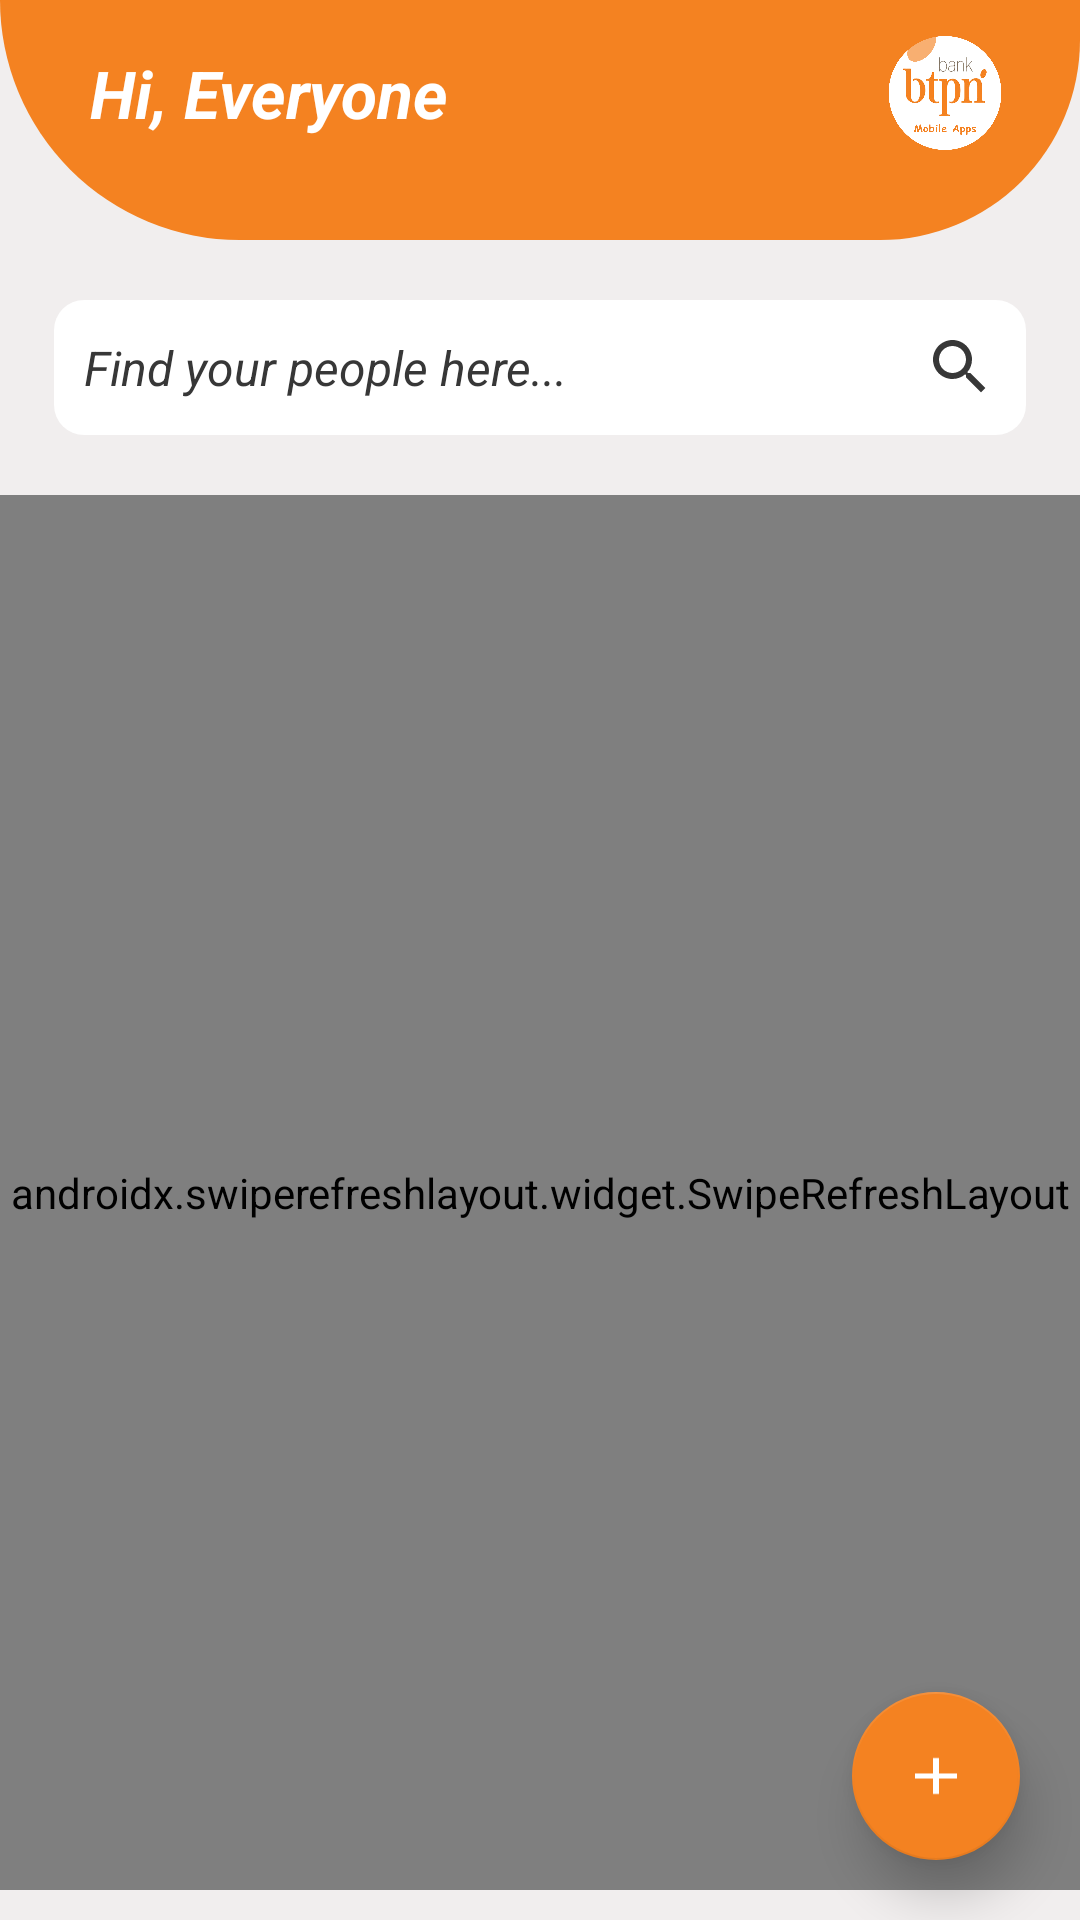

Produce the Android XML layout that renders to this screen, including the resource entries it uses.
<!-- AndroidManifest.xml: application theme Theme.TestingApps -->
<!-- res/layout/fragment_home.xml -->
<?xml version="1.0" encoding="utf-8"?>
<androidx.constraintlayout.widget.ConstraintLayout xmlns:android="http://schemas.android.com/apk/res/android"
    xmlns:tools="http://schemas.android.com/tools"
    android:layout_width="match_parent"
    android:layout_height="match_parent"
    android:background="#F1EEEE"
    xmlns:app="http://schemas.android.com/apk/res-auto"
    tools:context=".view.fragment.HomeFragment">

    <LinearLayout
        android:layout_width="match_parent"
        android:layout_height="match_parent"
        android:orientation="vertical"
        android:gravity="top"
        app:layout_constraintTop_toTopOf="parent"
        app:layout_constraintBottom_toBottomOf="parent"
        app:layout_constraintRight_toRightOf="parent"
        app:layout_constraintLeft_toLeftOf="parent">

        <LinearLayout
            android:layout_width="match_parent"
            android:layout_height="80dp"
            android:background="@drawable/bghome"
            android:paddingLeft="30dp"
            android:paddingRight="20dp"
            android:paddingTop="6dp"
            android:orientation="horizontal">

            <androidx.constraintlayout.widget.ConstraintLayout
                android:layout_width="match_parent"
                android:layout_height="wrap_content">

                <TextView
                    android:id="@+id/tv_namauser"
                    android:layout_width="0dp"
                    android:layout_height="wrap_content"
                    android:textColor="@color/white"
                    android:textSize="22dp"
                    android:text="Hi, Everyone"
                    android:textStyle="bold|italic"
                    app:layout_constraintTop_toTopOf="parent"
                    app:layout_constraintBottom_toBottomOf="parent"
                    app:layout_constraintStart_toStartOf="parent"
                    app:layout_constraintEnd_toStartOf="@+id/iv_logo"/>

                <ImageView
                    android:id="@+id/iv_logo"
                    android:layout_width="50dp"
                    android:layout_height="50dp"
                    android:src="@drawable/icon_apps"
                    app:layout_constraintTop_toTopOf="parent"
                    app:layout_constraintBottom_toBottomOf="parent"
                    app:layout_constraintEnd_toEndOf="parent"
                    app:layout_constraintStart_toEndOf="@+id/tv_namauser"/>


            </androidx.constraintlayout.widget.ConstraintLayout>



        </LinearLayout>
        <LinearLayout
            android:layout_width="match_parent"
            android:layout_height="wrap_content"
            android:layout_marginVertical="10dp"
            android:padding="10dp">

            <EditText
                android:layout_marginRight="8dp"
                android:layout_marginLeft="8dp"
                android:id="@+id/search_view"
                android:layout_width="match_parent"
                android:layout_height="45dp"
                android:layout_alignParentLeft="true"
                android:layout_centerInParent="true"
                android:layout_gravity="center"
                android:background="@drawable/formsearch"
                android:drawableEnd="@drawable/ic_search"
                android:inputType="text"
                android:paddingLeft="10dp"
                android:paddingTop="5dp"
                android:paddingRight="10dp"
                android:paddingBottom="5dp"
                android:textColorHint="@color/abu2tua"
                android:hint="Find your people here..."
                android:textSize="16sp"
                android:textStyle="italic" />

        </LinearLayout>

        <ScrollView
            android:layout_width="match_parent"
            android:layout_height="match_parent"
            android:layout_marginBottom="10sp"
            android:fillViewport="true">

            <LinearLayout
                android:layout_width="match_parent"
                android:layout_height="match_parent">

                <androidx.swiperefreshlayout.widget.SwipeRefreshLayout
                    android:id="@+id/swiperefresh"
                    android:layout_width="match_parent"
                    android:layout_height="match_parent">

                    <androidx.recyclerview.widget.RecyclerView
                        android:id="@+id/rv_dataorang"
                        android:layout_width="match_parent"
                        android:layout_height="match_parent"
                        android:layout_marginTop="5dp"
                        android:layout_marginBottom="5dp"
                        tools:listitem="@layout/item_people" />
                </androidx.swiperefreshlayout.widget.SwipeRefreshLayout>

            </LinearLayout>
        </ScrollView>


    </LinearLayout>

    <com.google.android.material.floatingactionbutton.FloatingActionButton
        android:id="@+id/fab_add"
        android:layout_width="wrap_content"
        android:layout_height="wrap_content"
        android:backgroundTint="@color/maincolor"
        app:layout_constraintBottom_toBottomOf="parent"
        app:layout_constraintEnd_toEndOf="parent"
        android:layout_marginBottom="20dp"
        android:layout_marginRight="20dp"
        android:background="@color/maincolor"
        android:src="@drawable/ic_add"
        app:elevation="10dp"
        style="@style/Widget.Design.FloatingActionButton"/>
</androidx.constraintlayout.widget.ConstraintLayout>
<!-- res/layout/item_people.xml (included above) -->
<?xml version="1.0" encoding="utf-8"?>
<androidx.constraintlayout.widget.ConstraintLayout xmlns:android="http://schemas.android.com/apk/res/android"
    xmlns:app="http://schemas.android.com/apk/res-auto"
    android:layout_width="match_parent"
    android:layout_height="wrap_content"
    android:padding="10dp"
    android:background="#F1EEEE">

   <LinearLayout
       android:layout_width="match_parent"
       android:layout_height="match_parent"
       android:orientation="vertical">

       <androidx.constraintlayout.widget.ConstraintLayout
           android:layout_width="match_parent"
           android:layout_height="wrap_content">
           <LinearLayout
               android:id="@+id/ll_fotouser"
               android:layout_width="wrap_content"
               android:layout_height="wrap_content"
               android:layout_marginRight="10dp"
               app:layout_constraintEnd_toStartOf="@+id/ll_namauser"
               app:layout_constraintStart_toStartOf="parent"
               app:layout_constraintTop_toTopOf="parent">

               <androidx.cardview.widget.CardView
                   android:layout_width="50dp"
                   android:layout_height="50dp"
                   android:background="@color/maincolor"
                   app:cardCornerRadius="80dp"
                   android:layout_gravity="top">

                   <ImageView
                       android:layout_gravity="center"
                       android:id="@+id/iv_datafoto"
                       android:layout_width="match_parent"
                       android:layout_height="match_parent"
                       android:background="@color/maincolor"
                       android:src="@drawable/ic_person"/>

               </androidx.cardview.widget.CardView>
           </LinearLayout>

           <LinearLayout
               android:id="@+id/ll_namauser"
               android:layout_width="0dp"
               android:layout_height="wrap_content"
               android:layout_marginRight="20dp"
               android:orientation="vertical"
               app:layout_constraintBottom_toBottomOf="parent"
               app:layout_constraintEnd_toStartOf="@+id/ll_buttonfunction"
               app:layout_constraintStart_toEndOf="@+id/ll_fotouser"
               app:layout_constraintTop_toTopOf="parent">

               <TextView
                   android:id="@+id/tvIdUser"
                   android:layout_width="match_parent"
                   android:layout_height="wrap_content"
                   android:text="ID User"
                   android:textColor="#555555"
                   android:textSize="18dp"
                   android:maxLength="12"
                   android:textStyle="bold"
                   android:layout_marginBottom="4dp"/>
               <TextView
                   android:id="@+id/tvNamaUser"
                   android:layout_width="match_parent"
                   android:layout_height="wrap_content"
                   android:text="Nama User"
                   android:textColor="#555555"
                   android:layout_marginBottom="4dp"
                   android:textSize="18dp"
                   android:textStyle="bold" />
           </LinearLayout>

           <LinearLayout
               android:id="@+id/ll_buttonfunction"
               android:layout_width="wrap_content"
               android:layout_height="wrap_content"
               android:orientation="horizontal"
               android:gravity="center"
               app:layout_constraintTop_toTopOf="parent"
               app:layout_constraintBottom_toBottomOf="parent"
               app:layout_constraintEnd_toEndOf="parent">

               <Button
                   android:id="@+id/btn_edit"
                   android:layout_width="40dp"
                   android:layout_height="40dp"
                   android:layout_marginRight="10dp"
                   android:background="@drawable/ic_edit2"/>

               <ImageButton
                   android:id="@+id/ib_deletedata"
                   android:layout_width="40dp"
                   android:layout_height="40dp"
                   android:background="@drawable/ic_delete"/>
           </LinearLayout>


       </androidx.constraintlayout.widget.ConstraintLayout>

       <LinearLayout
           android:layout_marginTop="8dp"
           android:layout_width="match_parent"
           android:layout_height="5dp"
           android:background="@color/abumuda"/>
   </LinearLayout>
</androidx.constraintlayout.widget.ConstraintLayout>
<!-- resources referenced by this layout -->
<resources>
  <color name="abu2tua">#373737</color>
  <color name="abumuda">#D8D6D6</color>
  <color name="maincolor">#f48221</color>
  <color name="white">#FFFFFFFF</color>
  <!-- drawable bghome (drawable) -->
  <?xml version="1.0" encoding="utf-8"?>
  <shape xmlns:android="http://schemas.android.com/apk/res/android">
      <corners android:bottomLeftRadius="120dp" android:bottomRightRadius="100dp">
      </corners>
      <solid android:color="@color/maincolor" />
  
  </shape>
  <!-- drawable formsearch (drawable-v24) -->
  <?xml version="1.0" encoding="utf-8"?>
  <shape  xmlns:android="http://schemas.android.com/apk/res/android">
    <corners android:radius="10dp">
    </corners>
      <gradient android:angle="270"
          android:endColor="@color/white"
          android:startColor="@color/white"></gradient>
  
      
  </shape>
  <!-- drawable ic_add (drawable) -->
  <vector android:height="24dp" android:tint="#FFFFFF"
      android:viewportHeight="24" android:viewportWidth="24"
      android:width="28dp" xmlns:android="http://schemas.android.com/apk/res/android">
      <path android:fillColor="@android:color/white" android:pathData="M19,13h-6v6h-2v-6H5v-2h6V5h2v6h6v2z"/>
  </vector>
  <!-- drawable ic_delete (drawable) -->
  <vector android:height="24dp" android:tint="#A51A1A"
      android:viewportHeight="24" android:viewportWidth="24"
      android:width="24dp" xmlns:android="http://schemas.android.com/apk/res/android">
      <path android:fillColor="@android:color/white" android:pathData="M6,19c0,1.1 0.9,2 2,2h8c1.1,0 2,-0.9 2,-2V7H6v12zM19,4h-3.5l-1,-1h-5l-1,1H5v2h14V4z"/>
  </vector>
  <!-- drawable ic_search (drawable-v24) -->
  <vector xmlns:android="http://schemas.android.com/apk/res/android"
      android:width="24dp"
      android:height="24dp"
      android:viewportWidth="24"
      android:viewportHeight="24"
      android:tint="@color/abu2tua">
    <path
        android:fillColor="@color/abu2tua"
        android:pathData="M15.5,14h-0.79l-0.28,-0.27C15.41,12.59 16,11.11 16,9.5 16,5.91 13.09,3 9.5,3S3,5.91 3,9.5 5.91,16 9.5,16c1.61,0 3.09,-0.59 4.23,-1.57l0.27,0.28v0.79l5,4.99L20.49,19l-4.99,-5zM9.5,14C7.01,14 5,11.99 5,9.5S7.01,5 9.5,5 14,7.01 14,9.5 11.99,14 9.5,14z"/>
  </vector>
  <!-- drawable icon_apps: png bitmap (drawable, 241180 bytes) -->
  <style name="Theme.TestingApps" parent="Theme.MaterialComponents.Light.NoActionBar">
          
          <item name="colorPrimary">@color/maincolor</item>
          <item name="colorPrimaryVariant">@color/maincolor</item>
          <item name="colorOnPrimary">@color/white</item>
          <item name="android:autofilledHighlight">@android:color/transparent</item>
  
  
          <item name="colorSecondary">@color/maincolor</item>
          <item name="colorSecondaryVariant">@color/maincolor</item>
          <item name="colorOnSecondary">@color/white</item>
          
          <item name="android:statusBarColor" tools:targetApi="l">?attr/colorPrimaryVariant</item>
  
      </style>
</resources>
